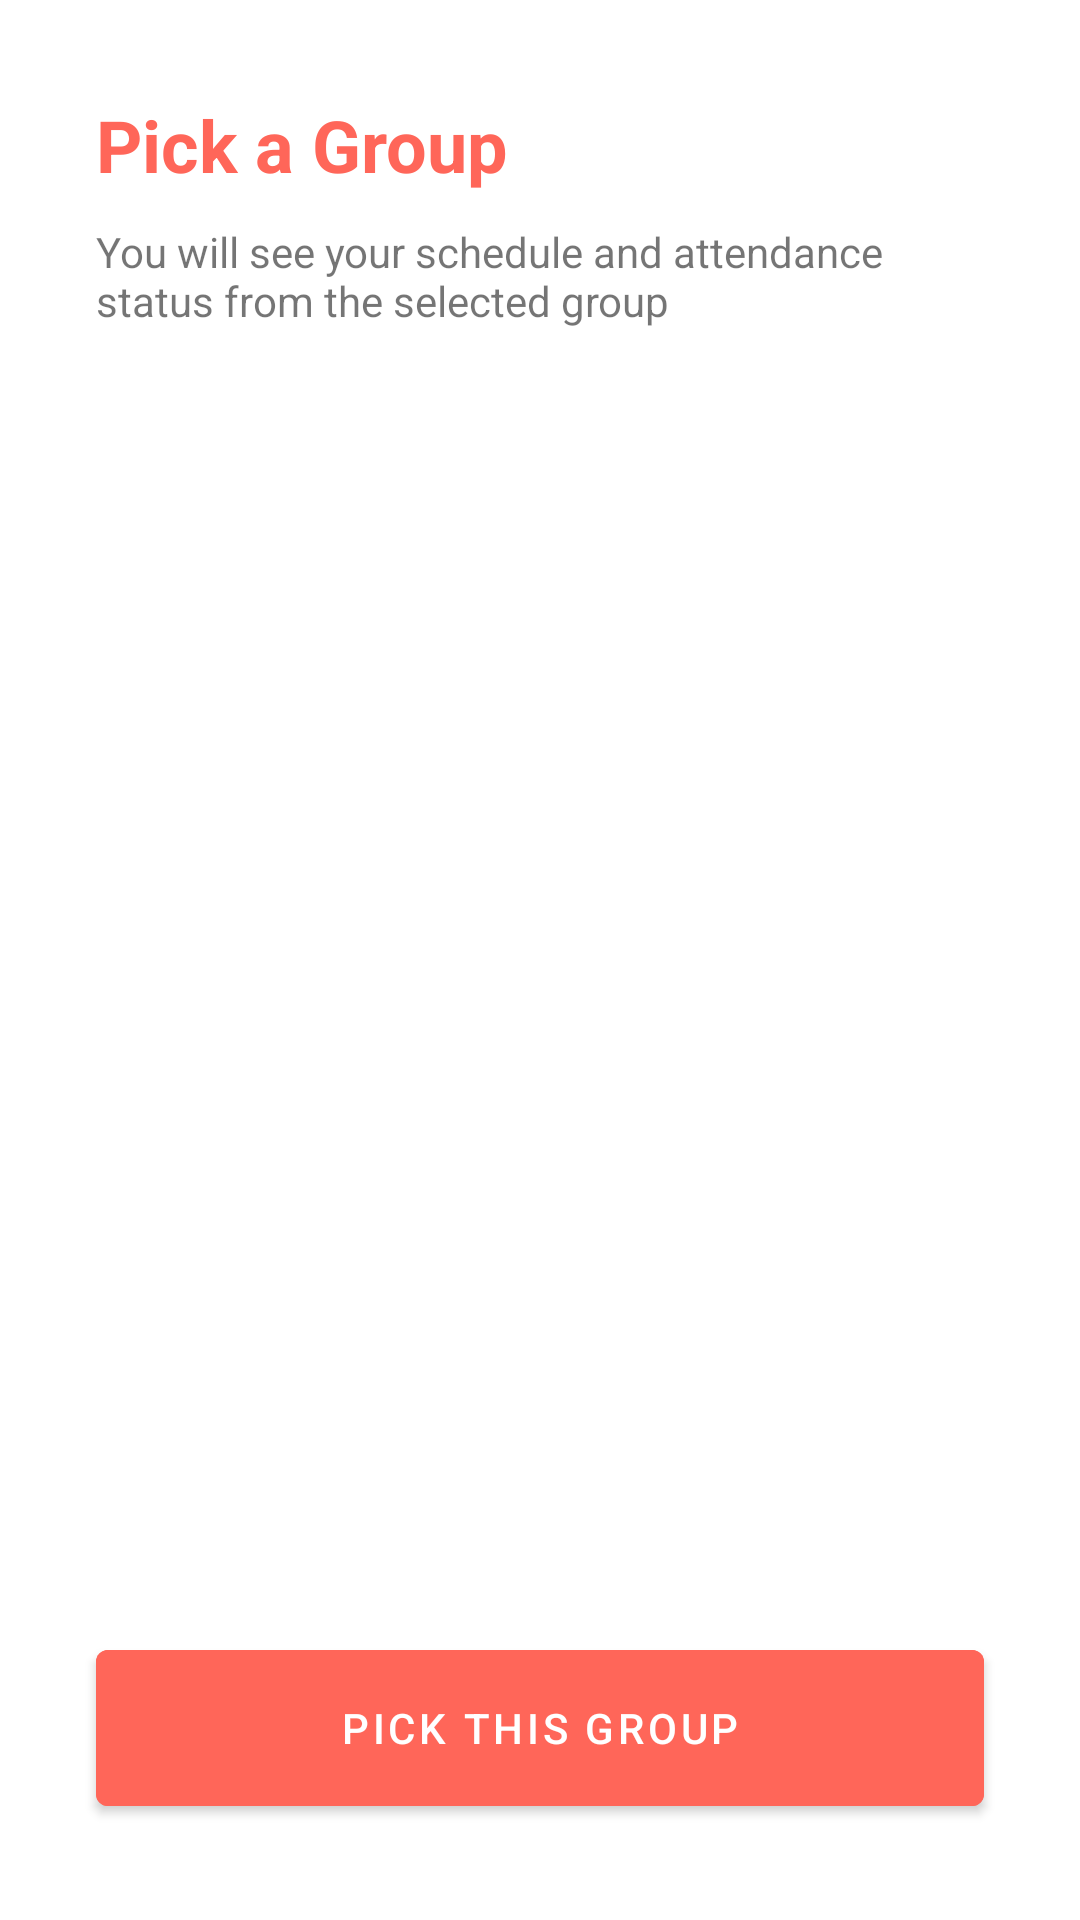

Android layout source for this screen:
<!-- AndroidManifest.xml: application theme AppTheme -->
<!-- res/layout/fragment_group.xml -->
<?xml version="1.0" encoding="utf-8"?>

<androidx.constraintlayout.widget.ConstraintLayout xmlns:android="http://schemas.android.com/apk/res/android"
    xmlns:app="http://schemas.android.com/apk/res-auto"
    xmlns:tools="http://schemas.android.com/tools"
    android:layout_width="match_parent"
    android:layout_height="match_parent"
    tools:context=".GroupFragment">

    <ProgressBar
        android:id="@+id/group_progress"
        style="@style/Widget.AppCompat.ProgressBar.Horizontal"
        android:layout_width="0dp"
        android:layout_height="12dp"
        android:layout_marginTop="-8dp"
        android:indeterminate="true"
        app:layout_constraintEnd_toEndOf="parent"
        app:layout_constraintStart_toStartOf="parent"
        app:layout_constraintTop_toTopOf="parent"
        android:visibility="invisible" />

    <TextView
        android:id="@+id/group_title_text"
        android:layout_width="wrap_content"
        android:layout_height="wrap_content"
        android:layout_marginStart="32dp"
        android:layout_marginTop="32dp"
        android:text="@string/group_title"
        android:textColor="@color/colorPrimary"
        android:textSize="24sp"
        android:textStyle="bold"
        app:layout_constraintStart_toStartOf="parent"
        app:layout_constraintTop_toTopOf="parent" />

    <TextView
        android:id="@+id/group_info_text"
        android:layout_width="0dp"
        android:layout_height="wrap_content"
        android:layout_marginStart="32dp"
        android:layout_marginTop="10dp"
        android:layout_marginEnd="32dp"
        android:text="@string/group_subtitle"
        app:layout_constraintEnd_toEndOf="parent"
        app:layout_constraintStart_toStartOf="parent"
        app:layout_constraintTop_toBottomOf="@+id/group_title_text" />

    <ListView
        android:id="@+id/groupList"
        android:layout_width="0dp"
        android:layout_height="0dp"
        android:layout_marginStart="32dp"
        android:layout_marginTop="32dp"
        android:layout_marginEnd="32dp"
        android:layout_marginBottom="32dp"
        android:choiceMode="singleChoice"
        app:buttonTint="@color/colorPrimary"
        app:layout_constraintBottom_toTopOf="@+id/accept_button"
        app:layout_constraintEnd_toEndOf="parent"
        app:layout_constraintStart_toStartOf="parent"
        app:layout_constraintTop_toBottomOf="@+id/group_info_text" />

    <com.google.android.material.button.MaterialButton
        android:id="@+id/accept_button"
        style="@style/Widget.MaterialComponents.Button"
        android:layout_width="0dp"
        android:layout_height="64dp"
        android:layout_marginStart="32dp"
        android:layout_marginEnd="32dp"
        android:layout_marginBottom="32dp"
        android:backgroundTint="@color/colorPrimary"
        android:text="@string/group_button"
        app:layout_constraintBottom_toBottomOf="parent"
        app:layout_constraintEnd_toEndOf="parent"
        app:layout_constraintStart_toStartOf="parent" />
</androidx.constraintlayout.widget.ConstraintLayout>
<!-- resources referenced by this layout -->
<resources>
  <color name="colorPrimary">#FF6659</color>
  <string name="group_button">Pick this Group</string>
  <string name="group_subtitle">You will see your schedule and attendance status from the selected group</string>
  <string name="group_title">Pick a Group</string>
  <style name="AppTheme" parent="Theme.MaterialComponents.DayNight.NoActionBar">
          <item name="colorPrimary">@color/colorPrimary</item>
          <item name="colorPrimaryDark">@color/colorPrimary</item>
          <item name="colorAccent">@color/colorAccent</item>
          <item name="android:windowBackground">@color/colorBackground</item>
          <item name="actionOverflowButtonStyle">@style/ToolbarButton</item>
  
          <item name="android:windowLightNavigationBar">true</item>
          <item name="android:navigationBarColor">@color/colorBackground</item>
      </style>
  <color name="colorAccent">#D32F2F</color>
  <color name="colorBackground">@color/colorWhite</color>
  <style name="ToolbarButton" parent="Widget.AppCompat.ActionButton.Overflow">
          <item name="android:tint">@color/colorWhite</item>
      </style>
  <color name="colorWhite">#FFFFFF</color>
</resources>
